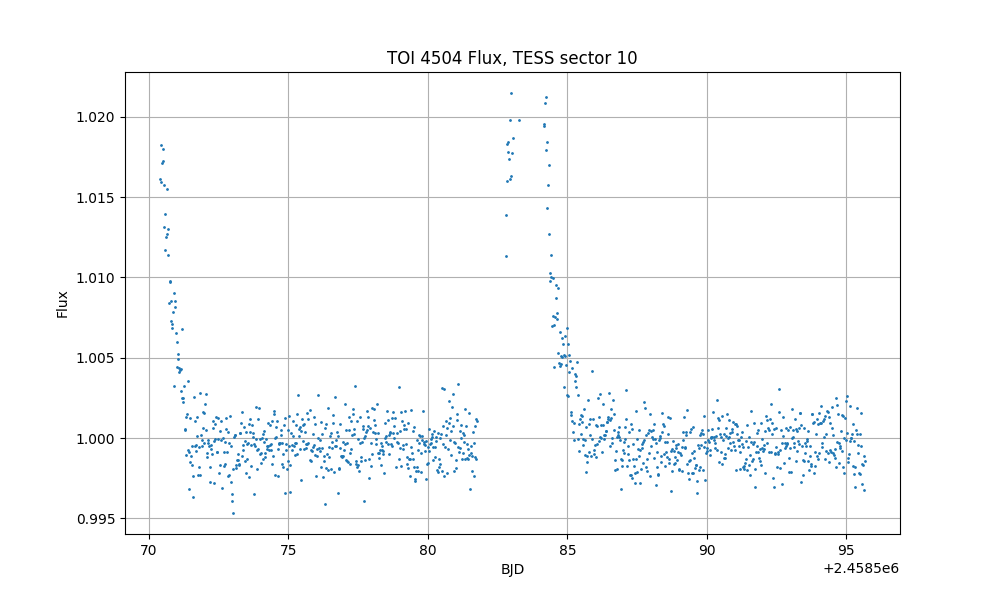

The file beside this chart, header and first rows:
time, flux, flux_err
1570, 1.016, 0.001243
1570, 1.016, 0.001243
1570, 1.018, 0.001243
1570, 1.017, 0.001243
1570, 1.018, 0.001243
1571, 1.017, 0.001243
1571, 1.016, 0.001243
1571, 1.013, 0.001243
1571, 1.012, 0.001243
1571, 1.014, 0.001243
1571, 1.013, 0.001243
1571, 1.015, 0.001243
1571, 1.013, 0.001243
1571, 1.013, 0.001243
1571, 1.011, 0.001243
1571, 1.008, 0.001243
1571, 1.01, 0.001243
1571, 1.01, 0.001243
1571, 1.009, 0.001243
1571, 1.007, 0.001243
1571, 1.007, 0.001243
1571, 1.007, 0.001243
1571, 1.008, 0.001243
1571, 1.009, 0.001243
1571, 1.003, 0.001243
1571, 1.008, 0.001243
1571, 1.009, 0.001243
1571, 1.007, 0.001243
1571, 1.006, 0.001243
1571, 1.004, 0.001243
1571, 1.005, 0.001243
1571, 1.005, 0.001243
1571, 1.004, 0.001243
1571, 1.004, 0.001243
1571, 1.004, 0.001243
1571, 1.003, 0.001243
1571, 1.004, 0.001243
1571, 1.007, 0.001243
1571, 1.003, 0.001243
1571, 1.002, 0.001243
1571, 1.003, 0.001243
1571, 1.003, 0.001243
1571, 1.001, 0.001243
1571, 1, 0.001243
1571, 1.001, 0.001243
1571, 0.9989, 0.001243
1571, 1.002, 0.001243
1571, 0.9992, 0.001243
1571, 1.004, 0.001243
1571, 0.9991, 0.001243
1571, 0.9968, 0.001243
1571, 0.9985, 0.001243
1571, 1.001, 0.001243
1572, 0.9989, 0.001243
1572, 0.9995, 0.001243
1572, 0.9983, 0.001243
1572, 0.9963, 0.001243
1572, 0.9976, 0.001243
1572, 1.003, 0.001243
1572, 0.9995, 0.001243
... 1,047 more rows
